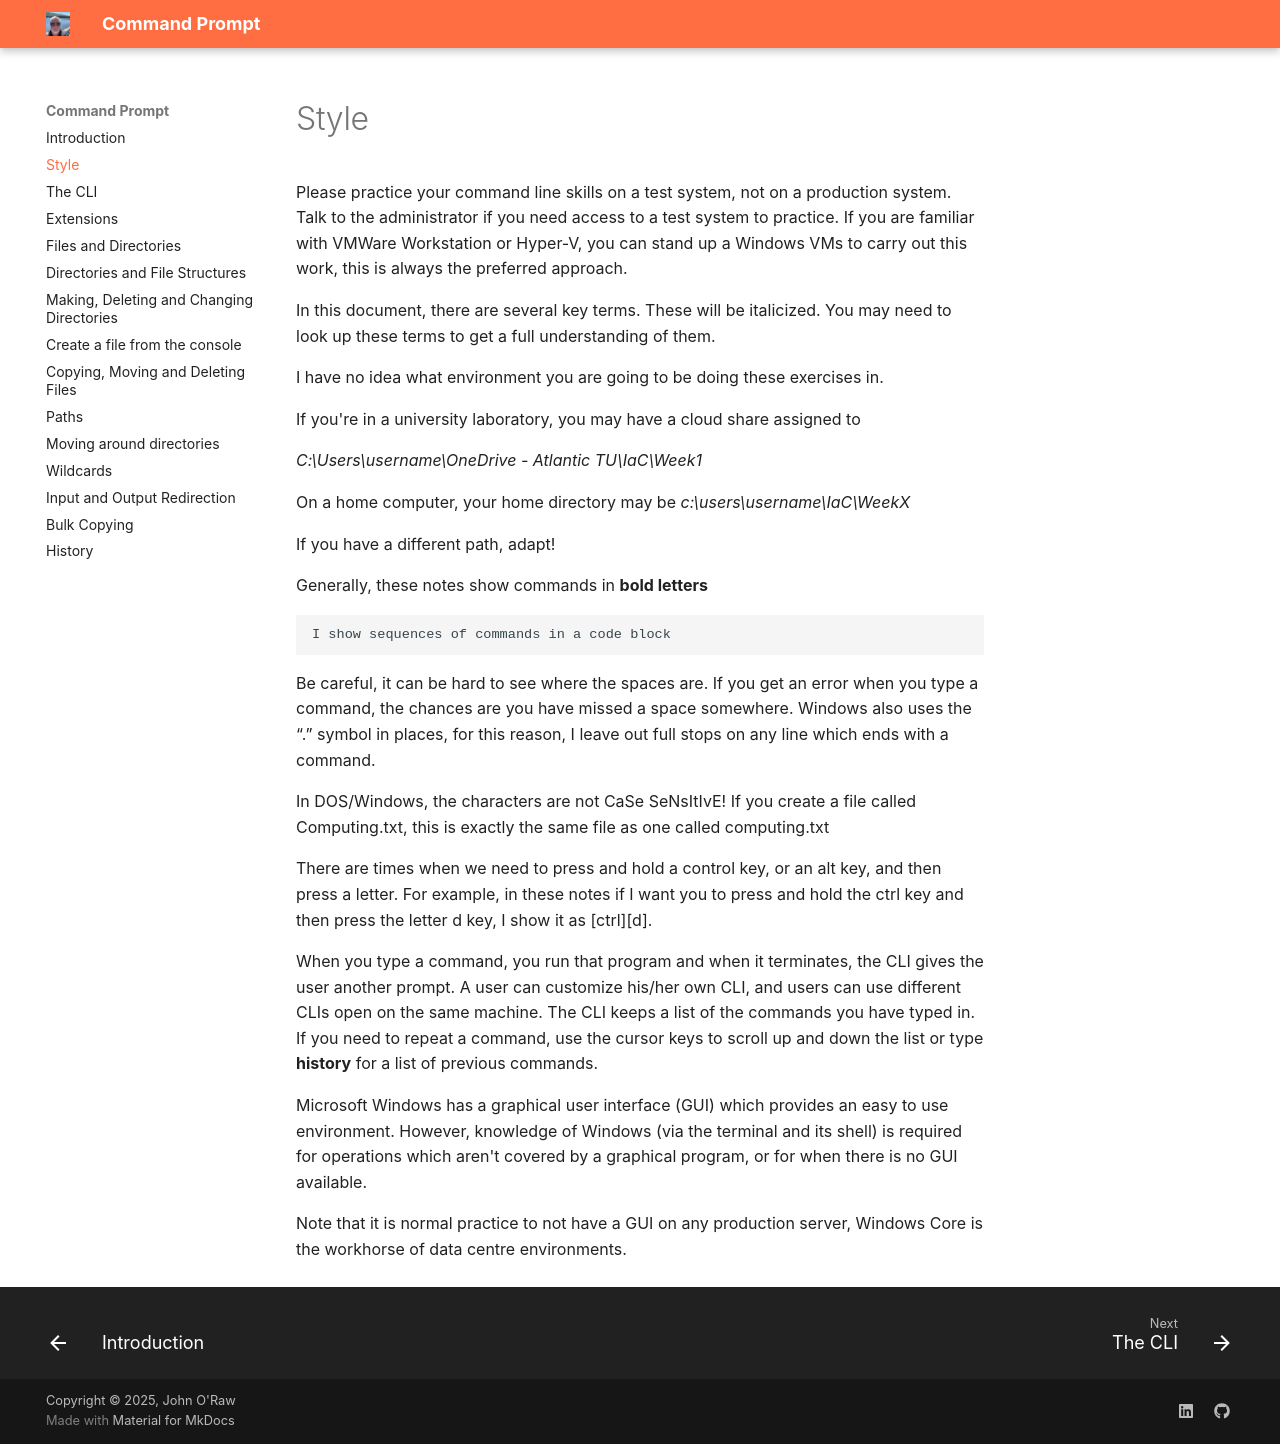

repository: JOR-Donegal/CommandPrompt26 · page: a/index.html · generator: mkdocs

# Style

Please practice your command line skills on a test system, not on a production system. Talk to the administrator if you need access to a test system to practice. If you are familiar with VMWare Workstation or Hyper-V, you can stand up a Windows VMs to carry out this work, this is always the preferred approach.

In this document, there are several key terms. These will be italicized. You may need to look up these terms to get a full understanding of them.

I have no idea what environment you are going to be doing these exercises in.

If you're in a university laboratory, you may have a cloud share assigned to

_C:\Users\username\OneDrive - Atlantic TU\IaC\Week1_

On a home computer, your home directory may be _c:\users\username\IaC\WeekX_

If you have a different path, adapt!

Generally, these notes show commands in __bold letters__

````dos
I show sequences of commands in a code block
````

Be careful, it can be hard to see where the spaces are. If you get an error when you type a command, the chances are you have missed a space somewhere. Windows also uses the “.” symbol in places, for this reason, I leave out full stops on any line which ends with a command.

In DOS/Windows, the characters are not CaSe SeNsItIvE! If you create a file called Computing.txt, this is exactly the same file as one called computing.txt

There are times when we need to press and hold a control key, or an alt key, and then press a letter. For example, in these notes if I want you to press and hold the ctrl key and then press the letter d key, I show it as [ctrl][d].

When you type a command, you run that program and when it terminates, the CLI gives the user another prompt. A user can customize his/her own CLI, and users can use different CLIs open on the same machine. The CLI keeps a list of the commands you have typed in. If you need to repeat a command, use the cursor keys to scroll up and down the list or type __history__ for a list of previous commands.

Microsoft Windows has a graphical user interface (GUI) which provides an easy to use environment. However, knowledge of Windows (via the terminal and its shell) is required for operations which aren't covered by a graphical program, or for when there is no GUI available. 

Note that it is normal practice to not have a GUI on any production server, Windows Core is the workhorse of data centre environments.
